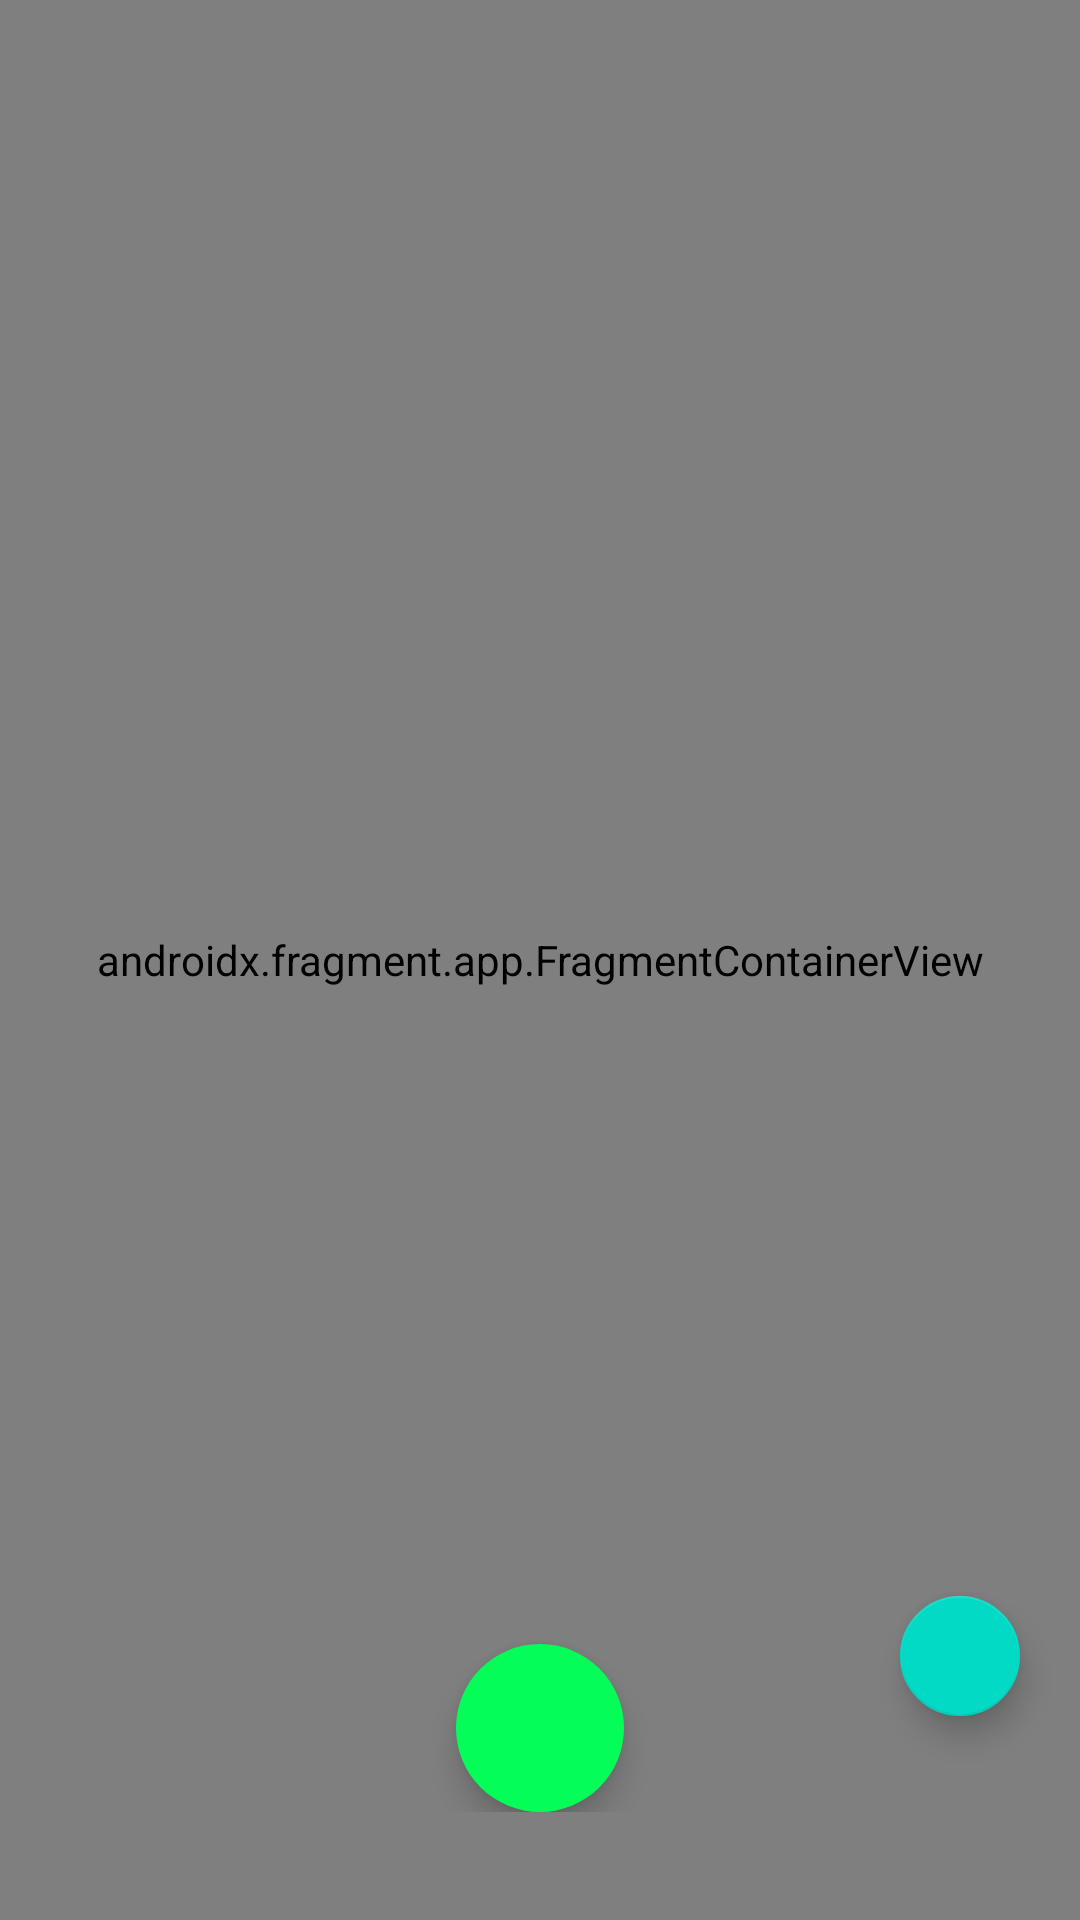

Produce the Android XML layout that renders to this screen, including the resource entries it uses.
<!-- AndroidManifest.xml: application theme Theme.SocialMap -->
<!-- res/layout/fragment_maps.xml -->
<?xml version="1.0" encoding="utf-8"?>
<layout xmlns:android="http://schemas.android.com/apk/res/android"
    xmlns:tools="http://schemas.android.com/tools"
    xmlns:app="http://schemas.android.com/apk/res-auto">

    <data>
        <variable
            name="userModel"
            type="com.example.socialmap.UserModel" />
        <variable
            name="locationModel"
            type="com.example.socialmap.LocationModel" />
    </data>

    <RelativeLayout
        android:layout_width="match_parent"
        android:layout_height="match_parent">
        <androidx.fragment.app.FragmentContainerView
            android:id="@+id/map"
            android:name="com.google.android.gms.maps.SupportMapFragment"
            android:layout_width="match_parent"
            android:layout_height="match_parent"
            tools:context=".fragments.MapsFragment">
        </androidx.fragment.app.FragmentContainerView>

        <LinearLayout
            android:layout_width="wrap_content"
            android:layout_height="wrap_content"
            android:orientation="vertical"
            android:id="@+id/fabsLayout"
            android:layout_alignParentBottom="true"
            android:layout_centerHorizontal="true"
            android:layout_marginBottom="36dp">

            <LinearLayout
                android:layout_width="wrap_content"
                android:layout_height="wrap_content"
                android:orientation="horizontal">
                <com.google.android.material.floatingactionbutton.FloatingActionButton
                    android:id="@+id/fabAddLocation"
                    android:layout_width="wrap_content"
                    android:layout_height="wrap_content"
                    android:layout_alignParentEnd="true"
                    android:visibility="invisible"
                    android:layout_marginStart="@dimen/fab_margin"
                    app:backgroundTint="#f9f9f9"
                    app:tint="#ff2424"
                    android:layout_marginTop="@dimen/fab_margin"
                    android:layout_marginEnd="@dimen/fab_margin"
                    android:layout_marginBottom="8dp"
                    android:src="@drawable/ic_baseline_share_location_24" />

                <com.google.android.material.floatingactionbutton.FloatingActionButton
                    android:id="@+id/fabAddMessage"
                    android:layout_width="wrap_content"
                    android:layout_height="wrap_content"
                    android:layout_alignParentEnd="true"
                    app:backgroundTint="#f9f9f9"
                    app:tint="#a1d5fc"
                    android:visibility="invisible"
                    android:layout_margin="@dimen/fab_margin"
                    android:src="@drawable/ic_baseline_textsms_24" />

                <com.google.android.material.floatingactionbutton.FloatingActionButton
                    android:id="@+id/fab_oyunTeklifi"
                    android:layout_width="wrap_content"
                    android:layout_height="wrap_content"
                    android:layout_alignParentEnd="true"
                    android:layout_alignParentBottom="true"
                    app:backgroundTint="#f9f9f9"
                    app:tint="#00ff36"
                    android:visibility="invisible"
                    android:layout_marginStart="@dimen/fab_margin"
                    android:layout_marginTop="@dimen/fab_margin"
                    android:layout_marginEnd="@dimen/fab_margin"
                    android:layout_marginBottom="@dimen/fab_margin"
                    android:src="@drawable/ic_baseline_question_mark_24"/>
            </LinearLayout>

            <com.google.android.material.floatingactionbutton.FloatingActionButton
                android:layout_width="wrap_content"
                android:layout_height="wrap_content"
                android:id="@+id/bottomBarFab"
                android:backgroundTint="#04FD57"
                app:borderWidth="0dp"
                app:maxImageSize="36dp"
                android:scaleType="center"
                app:tint="@color/white"
                android:layout_gravity="center"
                android:src="@drawable/ic_baseline_add_24"/>
        </LinearLayout>

        <com.google.android.material.floatingactionbutton.FloatingActionButton
            android:id="@+id/fabShowLocation"
            android:layout_width="wrap_content"
            android:layout_height="wrap_content"
            android:layout_alignParentEnd="true"
            android:layout_alignParentBottom="true"
            android:layout_marginStart="@dimen/fab_margin"
            android:layout_marginTop="@dimen/fab_margin"
            android:layout_marginEnd="@dimen/fab_margin"
            android:layout_marginBottom="64dp"
            android:scaleType="center"
            android:src="@drawable/ic_baseline_my_location_24"
            app:fabSize="mini" />

    </RelativeLayout>
</layout>
<!-- resources referenced by this layout -->
<resources>
  <color name="white">#FFFFFFFF</color>
  <dimen name="fab_margin">16dp</dimen>
  <!-- drawable ic_baseline_question_mark_24 (drawable) -->
  <vector xmlns:android="http://schemas.android.com/apk/res/android"
      android:width="48dp"
      android:height="48dp"
      android:viewportWidth="24"
      android:viewportHeight="24"
      android:tint="?attr/colorControlNormal">
    <path
        android:fillColor="@android:color/white"
        android:pathData="M11.07,12.85c0.77,-1.39 2.25,-2.21 3.11,-3.44c0.91,-1.29 0.4,-3.7 -2.18,-3.7c-1.69,0 -2.52,1.28 -2.87,2.34L6.54,6.96C7.25,4.83 9.18,3 11.99,3c2.35,0 3.96,1.07 4.78,2.41c0.7,1.15 1.11,3.3 0.03,4.9c-1.2,1.77 -2.35,2.31 -2.97,3.45c-0.25,0.46 -0.35,0.76 -0.35,2.24h-2.89C10.58,15.22 10.46,13.95 11.07,12.85zM14,20c0,1.1 -0.9,2 -2,2s-2,-0.9 -2,-2c0,-1.1 0.9,-2 2,-2S14,18.9 14,20z"/>
  </vector>
  <!-- drawable ic_baseline_share_location_24 (drawable) -->
  <vector android:height="48dp" android:tint="?attr/colorControlNormal"
      android:viewportHeight="24" android:viewportWidth="24"
      android:width="48dp" xmlns:android="http://schemas.android.com/apk/res/android">
      <path android:fillColor="@android:color/white" android:pathData="M13.02,19.93v2.02c2.01,-0.2 3.84,-1 5.32,-2.21l-1.42,-1.43C15.81,19.17 14.48,19.75 13.02,19.93z"/>
      <path android:fillColor="@android:color/white" android:pathData="M4.03,12c0,-4.05 3.03,-7.41 6.95,-7.93V2.05C5.95,2.58 2.03,6.84 2.03,12c0,5.16 3.92,9.42 8.95,9.95v-2.02C7.06,19.41 4.03,16.05 4.03,12z"/>
      <path android:fillColor="@android:color/white" android:pathData="M19.95,11h2.02c-0.2,-2.01 -1,-3.84 -2.21,-5.32l-1.43,1.43C19.19,8.21 19.77,9.54 19.95,11z"/>
      <path android:fillColor="@android:color/white" android:pathData="M18.34,4.26c-1.48,-1.21 -3.32,-2.01 -5.32,-2.21v2.02c1.46,0.18 2.79,0.76 3.9,1.62L18.34,4.26z"/>
      <path android:fillColor="@android:color/white" android:pathData="M18.33,16.9l1.43,1.42c1.21,-1.48 2.01,-3.31 2.21,-5.32h-2.02C19.77,14.46 19.19,15.79 18.33,16.9z"/>
      <path android:fillColor="@android:color/white" android:pathData="M16,11.1C16,8.61 14.1,7 12,7s-4,1.61 -4,4.1c0,1.66 1.33,3.63 4,5.9C14.67,14.73 16,12.76 16,11.1zM12,12c-0.59,0 -1.07,-0.48 -1.07,-1.07c0,-0.59 0.48,-1.07 1.07,-1.07s1.07,0.48 1.07,1.07C13.07,11.52 12.59,12 12,12z"/>
  </vector>
  <!-- drawable ic_baseline_textsms_24 (drawable) -->
  <vector android:height="96dp" android:tint="?attr/colorControlNormal"
      android:viewportHeight="24" android:viewportWidth="24"
      android:width="96dp" xmlns:android="http://schemas.android.com/apk/res/android">
      <path android:fillColor="@android:color/white" android:pathData="M20,2L4,2c-1.1,0 -1.99,0.9 -1.99,2L2,22l4,-4h14c1.1,0 2,-0.9 2,-2L22,4c0,-1.1 -0.9,-2 -2,-2zM9,11L7,11L7,9h2v2zM13,11h-2L11,9h2v2zM17,11h-2L15,9h2v2z"/>
  </vector>
  <style name="Theme.SocialMap" parent="Theme.MaterialComponents.DayNight.DarkActionBar">
          
          <item name="colorPrimary">@color/purple_500</item>
          <item name="colorPrimaryVariant">@color/purple_700</item>
          <item name="colorOnPrimary">@color/white</item>
          
          <item name="colorSecondary">@color/teal_200</item>
          <item name="colorSecondaryVariant">@color/teal_700</item>
          <item name="colorOnSecondary">@color/black</item>
          
          <item name="android:statusBarColor" tools:targetApi="l">?attr/colorPrimaryVariant</item>
          
      </style>
  <color name="purple_500">#FF6200EE</color>
  <color name="purple_700">#FF3700B3</color>
  <color name="teal_200">#FF03DAC5</color>
  <color name="teal_700">#FF018786</color>
  <color name="black">#FF000000</color>
</resources>
